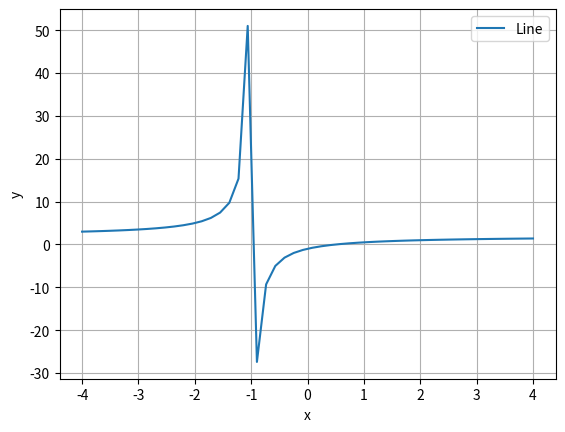

Recreate this plot in Python.
# importing a library that takes a function, and gives its line in the chart
import matplotlib.pyplot as plt
import numpy as np


def f(x: int) -> int:
    return (2 * x - 1) / (x + 1)

def line(x: np.ndarray, y: np.ndarray) -> None:
    plt.plot(x, y, label = "Line")
    plt.xlabel("x")
    plt.ylabel("y")
    plt.legend()
    plt.grid()
    plt.show()

# explanation of the line 17 : x = np.linspace(start, end, number_of_points) : number_of_points is the number of points between start and end, and the points are equally spaced
x = np.linspace(-4, 4)

y = f(x)

line(x, y)

print(f"The maximum value of the function: {max(y)}")


print({f(0)})
print({f(1)})
print({f(2)})
print({f(3)})
print({f(4)})
print({f(5)})


print(f"The minimum value of the function: {min(y)}")

# ########################################################

